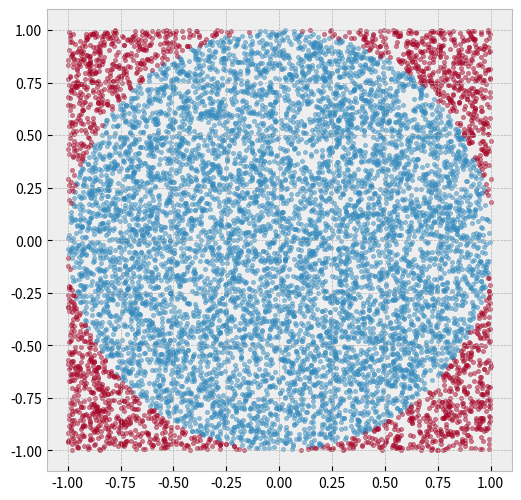

The script that saved this image:
# Importando as bibliotecas
import numpy as np
import random
import matplotlib.pyplot as plt
plt.style.use('bmh')


# Definindo as variáveis de entrada aleatoriamente no intervalo delimitado pelo quadrado de lado 1
# x = np.random.uniform(-1, 1)
# y = np.random.uniform(-1, 1)

# if np.sqrt(x**2 + y**2) < 1:
#     print("\n O ponto está dentro do círculo")

N = 10000 # Total de pontos que serão usados para a simulação

n_out = []  # Variável para contar quantos pontos foram gerados for do círculo
n_in = []  # Variável para contar quantos pontos foram gerados dentro do círculo

# Contagem da quantidade de pontos dentro do círculo:  
for i in range(N):
    # Definindo as variáveis de entrada aleatoriamente no intervalo delimitado pelo quadrado de lado 2R
    x = np.random.uniform(-1, 1)
    y = np.random.uniform(-1, 1)
    
    # Se algum ponto for gerado dentro do círculo, registra a coordenada (x, y) do mesmo na variável nc = []
    if  np.sqrt(x**2 + y**2) <= 1:
        n_in.append((x, y))
    else:
        n_out.append((x, y))
        
plt.figure(figsize = (6,6))

plt.scatter(
    [x[0] for x in n_in], 
    [x[1] for x in n_in],
    marker = ".", 
    alpha = 0.5)

plt.scatter(
    [x[0] for x in n_out],
    [x[1] for x in n_out],
    marker = ".",
    alpha = 0.5)

pi = 4 * float( len(n_in) / N)

print("\n Valor estimado de pi: ", pi)

plt.show()